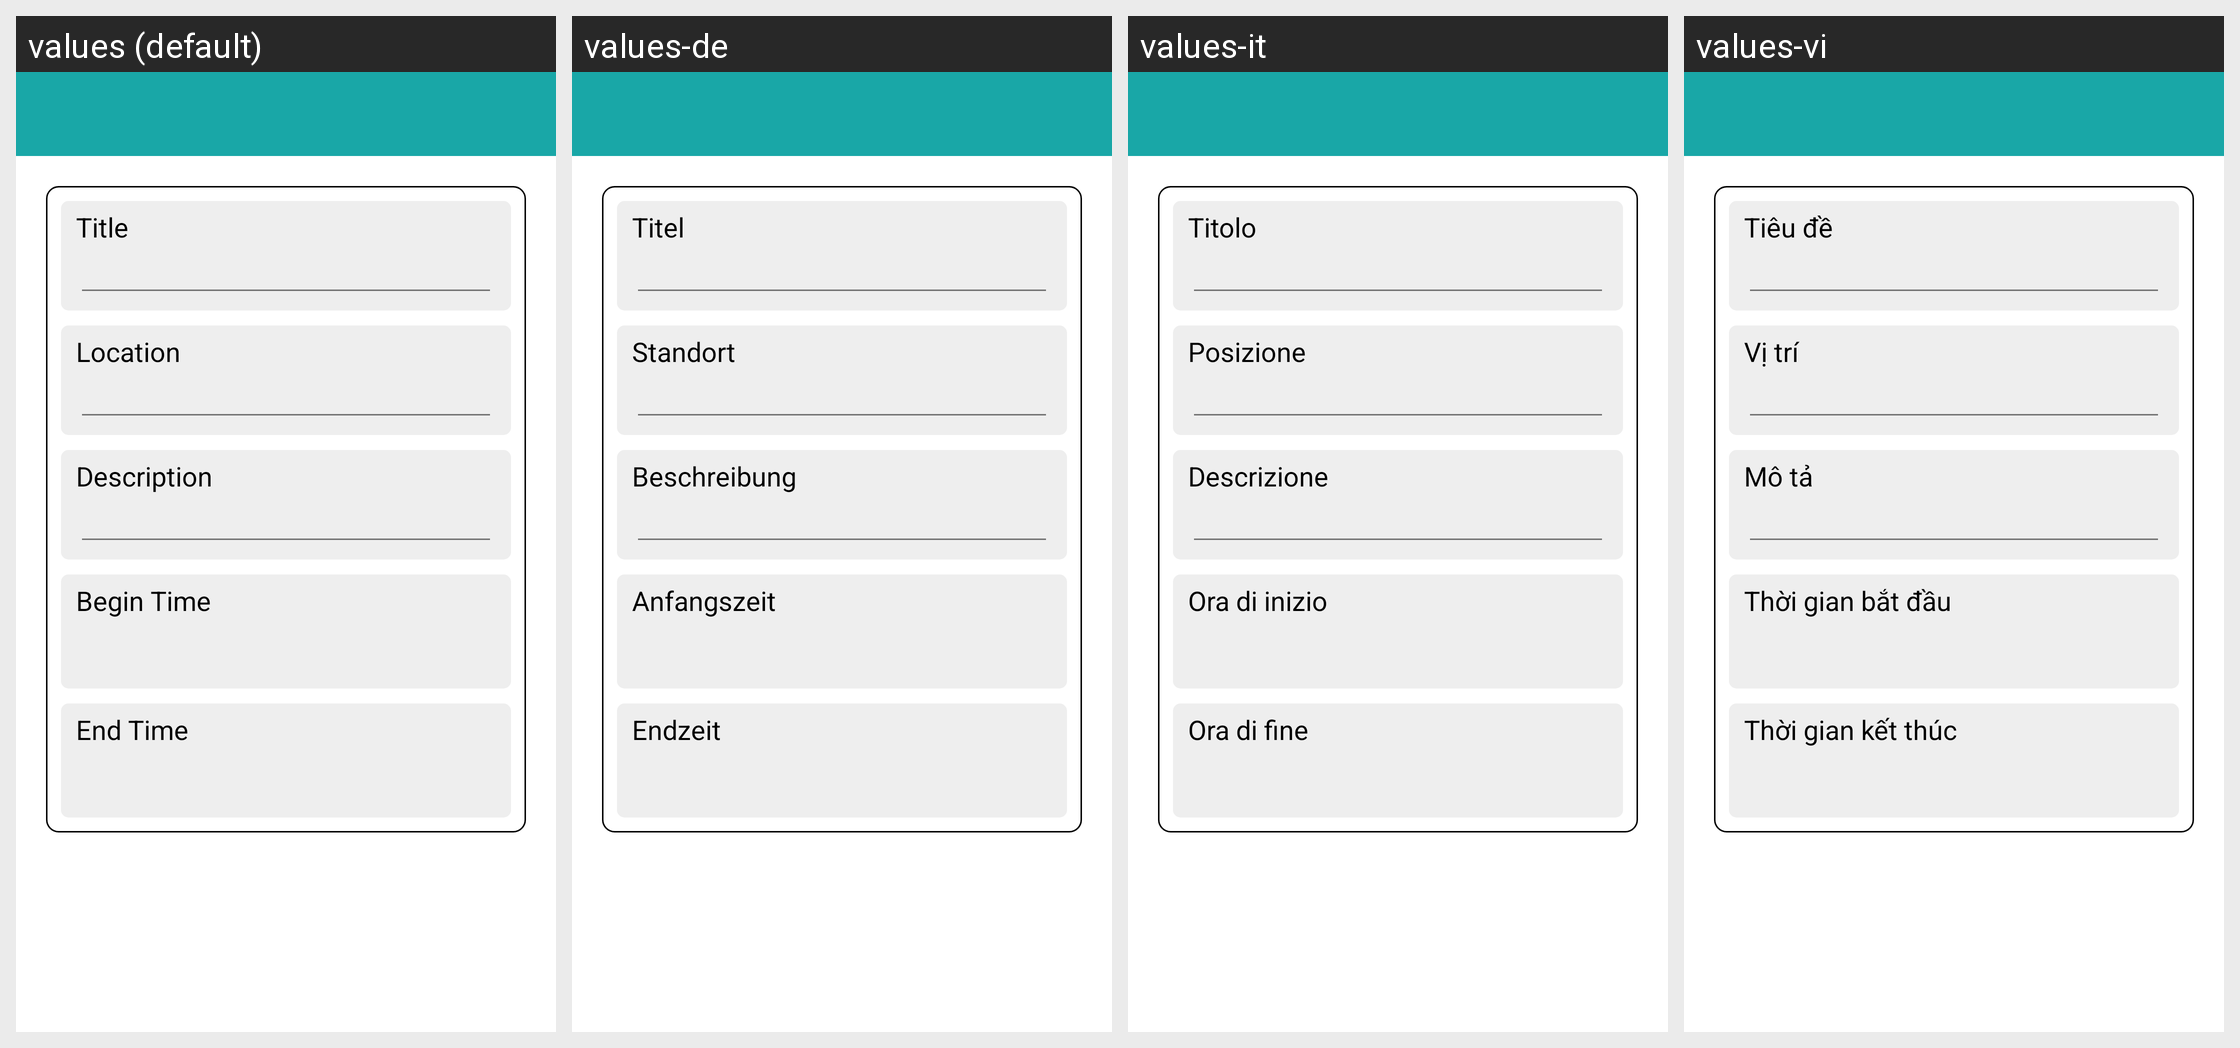

This grid shows one Android layout under several languages. Give, for every string resource on the screen, its name, the default text and each shown locale's text.
Android screen res/layout/fragment_event.xml rendered under 4 locales, left to right: values (default), values-de, values-it, values-vi. Device: Nexus 5 (rendered at 1080×1920; each locale shown at half size, 540×960, under a caption strip naming it); theme AppTheme.
Other locales in the repository, not shown: values-ar, values-bn, values-es, values-fr, values-in, values-ja, values-pt.
Strings drawn on this screen, with the default value and each locale's value (text and hints the layout hard-codes, and strings that could not be matched under every locale, appear in the picture but are not listed):

title
  values: Title
  values-de: Titel
  values-it: Titolo
  values-vi: Tiêu đề

location
  values: Location
  values-de: Standort
  values-it: Posizione
  values-vi: Vị trí

description
  values: Description
  values-de: Beschreibung
  values-it: Descrizione
  values-vi: Mô tả

beginTime
  values: Begin Time
  values-de: Anfangszeit
  values-it: Ora di inizio
  values-vi: Thời gian bắt đầu

endTime
  values: End Time
  values-de: Endzeit
  values-it: Ora di fine
  values-vi: Thời gian kết thúc
